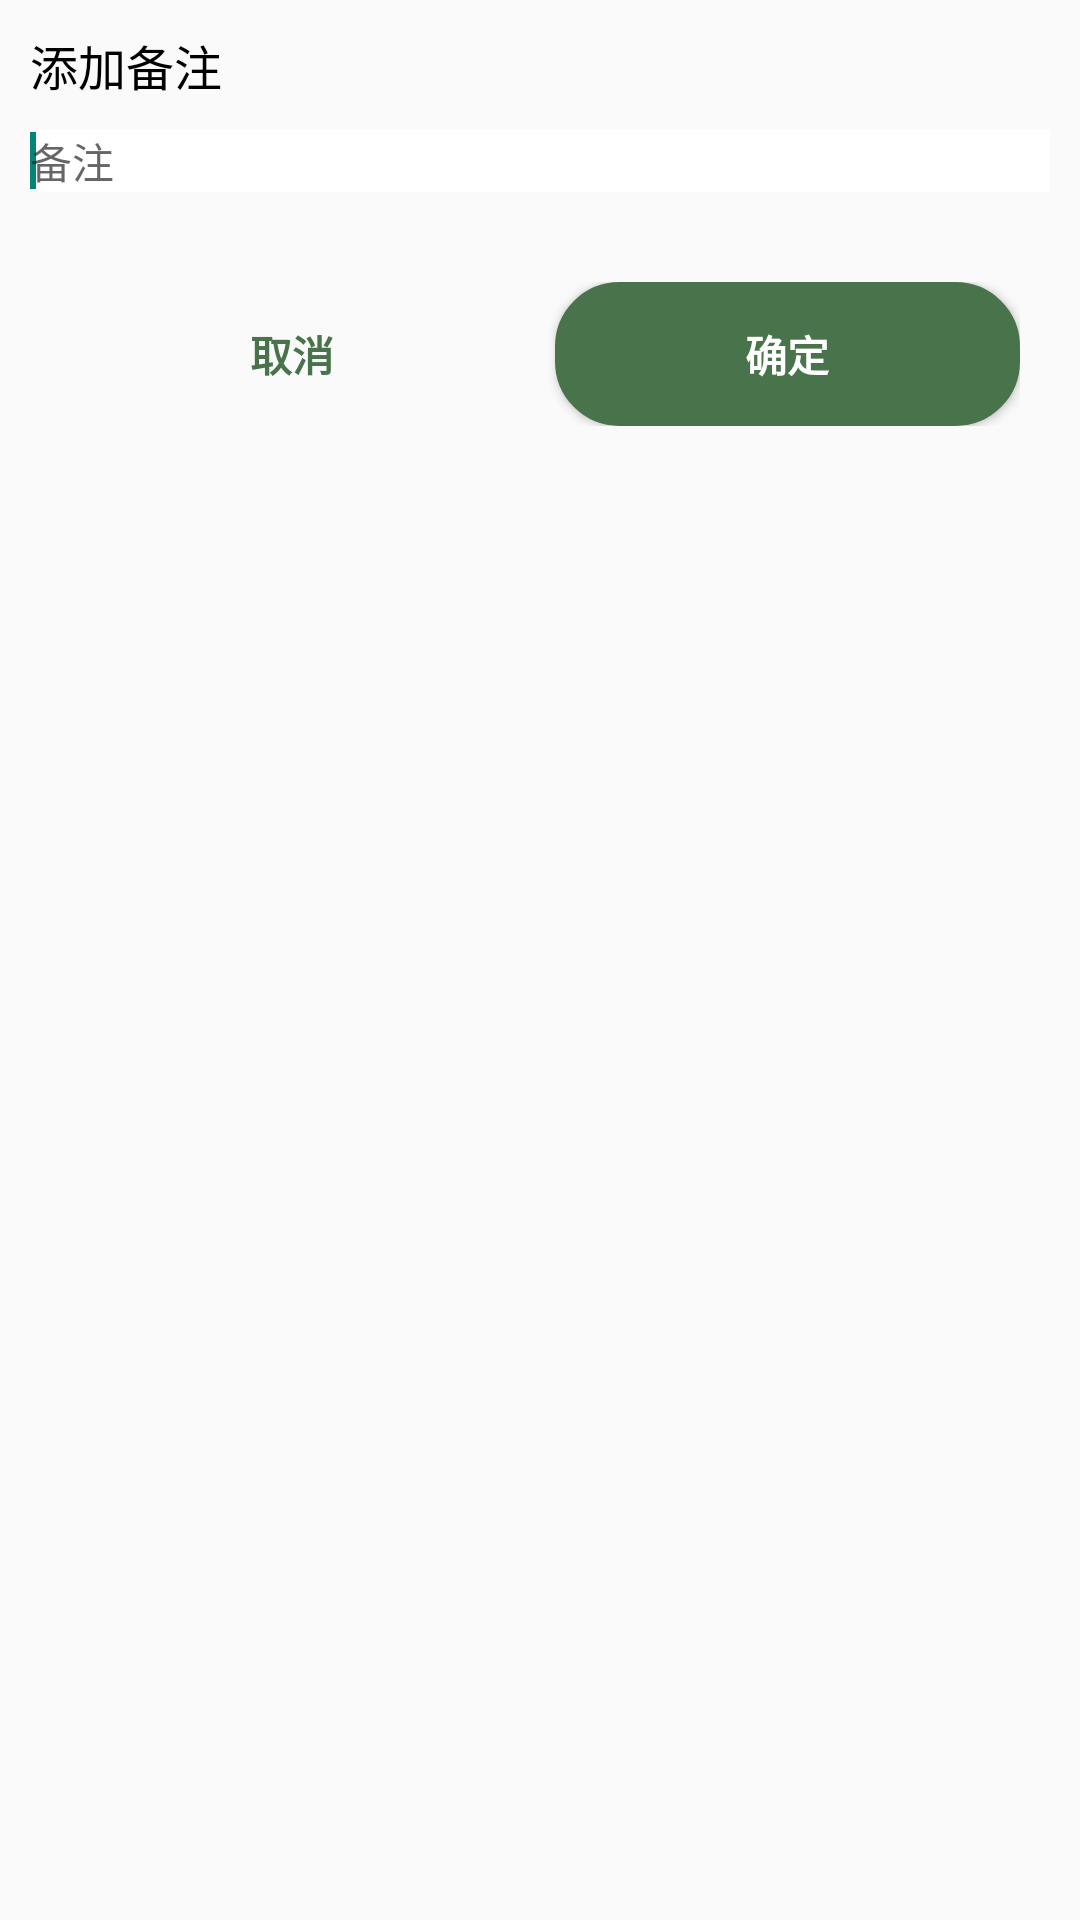

Reconstruct the res/layout file that produces this screen, plus the resources it refers to.
<!-- AndroidManifest.xml: application theme Theme.AccountBook -->
<!-- res/layout/record_desc.xml -->
<?xml version="1.0" encoding="utf-8"?>
<RelativeLayout xmlns:android="http://schemas.android.com/apk/res/android"
    android:layout_width="match_parent"
    android:layout_height="match_parent"
    android:padding="10dp">
    <TextView
        android:id="@+id/record_desc_tv"
        android:layout_width="wrap_content"
        android:layout_height="wrap_content"
        android:text="@string/add_desc"
        android:textSize="16sp"
        android:textColor="@color/black"/>

    <EditText
        android:id="@+id/record_desc_et"
        android:layout_width="match_parent"
        android:layout_height="wrap_content"
        android:layout_below="@+id/record_desc_tv"
        android:layout_marginTop="10dp"
        android:layout_marginBottom="20dp"
        android:background="@color/white"
        android:hint="@string/desc"
        android:textSize="14sp">

        <requestFocus></requestFocus>
    </EditText>
    <LinearLayout
        android:layout_width="match_parent"
        android:layout_height="wrap_content"
        android:orientation="horizontal"
        android:layout_below="@+id/record_desc_et"
        android:padding="10dp">
        <Button
            android:id="@+id/record_desc_cancel_btn"
            android:layout_width="0dp"
            android:layout_height="wrap_content"
            android:layout_weight="1"
            android:background="@drawable/desc_cancel_btn_bg"
            android:text="@string/cancel"
            android:layout_marginRight="10dp"
            android:textStyle="bold"
            android:textColor="@color/green"/>
        <Button
            android:id="@+id/record_desc_ensure_btn"
            android:layout_width="0dp"
            android:layout_height="wrap_content"
            android:layout_weight="1"
            android:background="@drawable/desc_ensure_btn_bg"
            android:text="@string/ensure"
            android:textStyle="bold"
            android:textColor="@color/white"/>

    </LinearLayout>

</RelativeLayout>
<!-- resources referenced by this layout -->
<resources>
  <color name="black">#FF000000</color>
  <color name="green">#49734A</color>
  <color name="white">#FFFFFFFF</color>
  <!-- drawable desc_ensure_btn_bg (drawable) -->
  <?xml version="1.0" encoding="utf-8"?>
  <shape xmlns:android="http://schemas.android.com/apk/res/android"
      android:shape="rectangle">
      <corners android:radius="20dp"/>
      <solid android:color="@color/green"/>
      <stroke android:color="@color/green" android:width="3dp"/>
  
  </shape>
  <string name="add_desc">添加备注</string>
  <string name="cancel">取消</string>
  <string name="desc">备注</string>
  <string name="ensure">确定</string>
  <style name="Theme.AccountBook" parent="Theme.MaterialComponents.DayNight.NoActionBar.Bridge">
          
          <item name="colorPrimary">@color/teal_700</item>
          <item name="colorPrimaryVariant">@color/purple_700</item>
          <item name="colorOnPrimary">@color/white</item>
          
          <item name="colorSecondary">@color/teal_200</item>
          <item name="colorSecondaryVariant">@color/teal_700</item>
          <item name="colorOnSecondary">@color/black</item>
          
          <item name="android:statusBarColor" tools:targetApi="l">?attr/colorPrimaryVariant</item>
          
      </style>
  <color name="teal_700">#FF018786</color>
  <color name="purple_700">#FF3700B3</color>
  <color name="teal_200">#FF03DAC5</color>
</resources>
